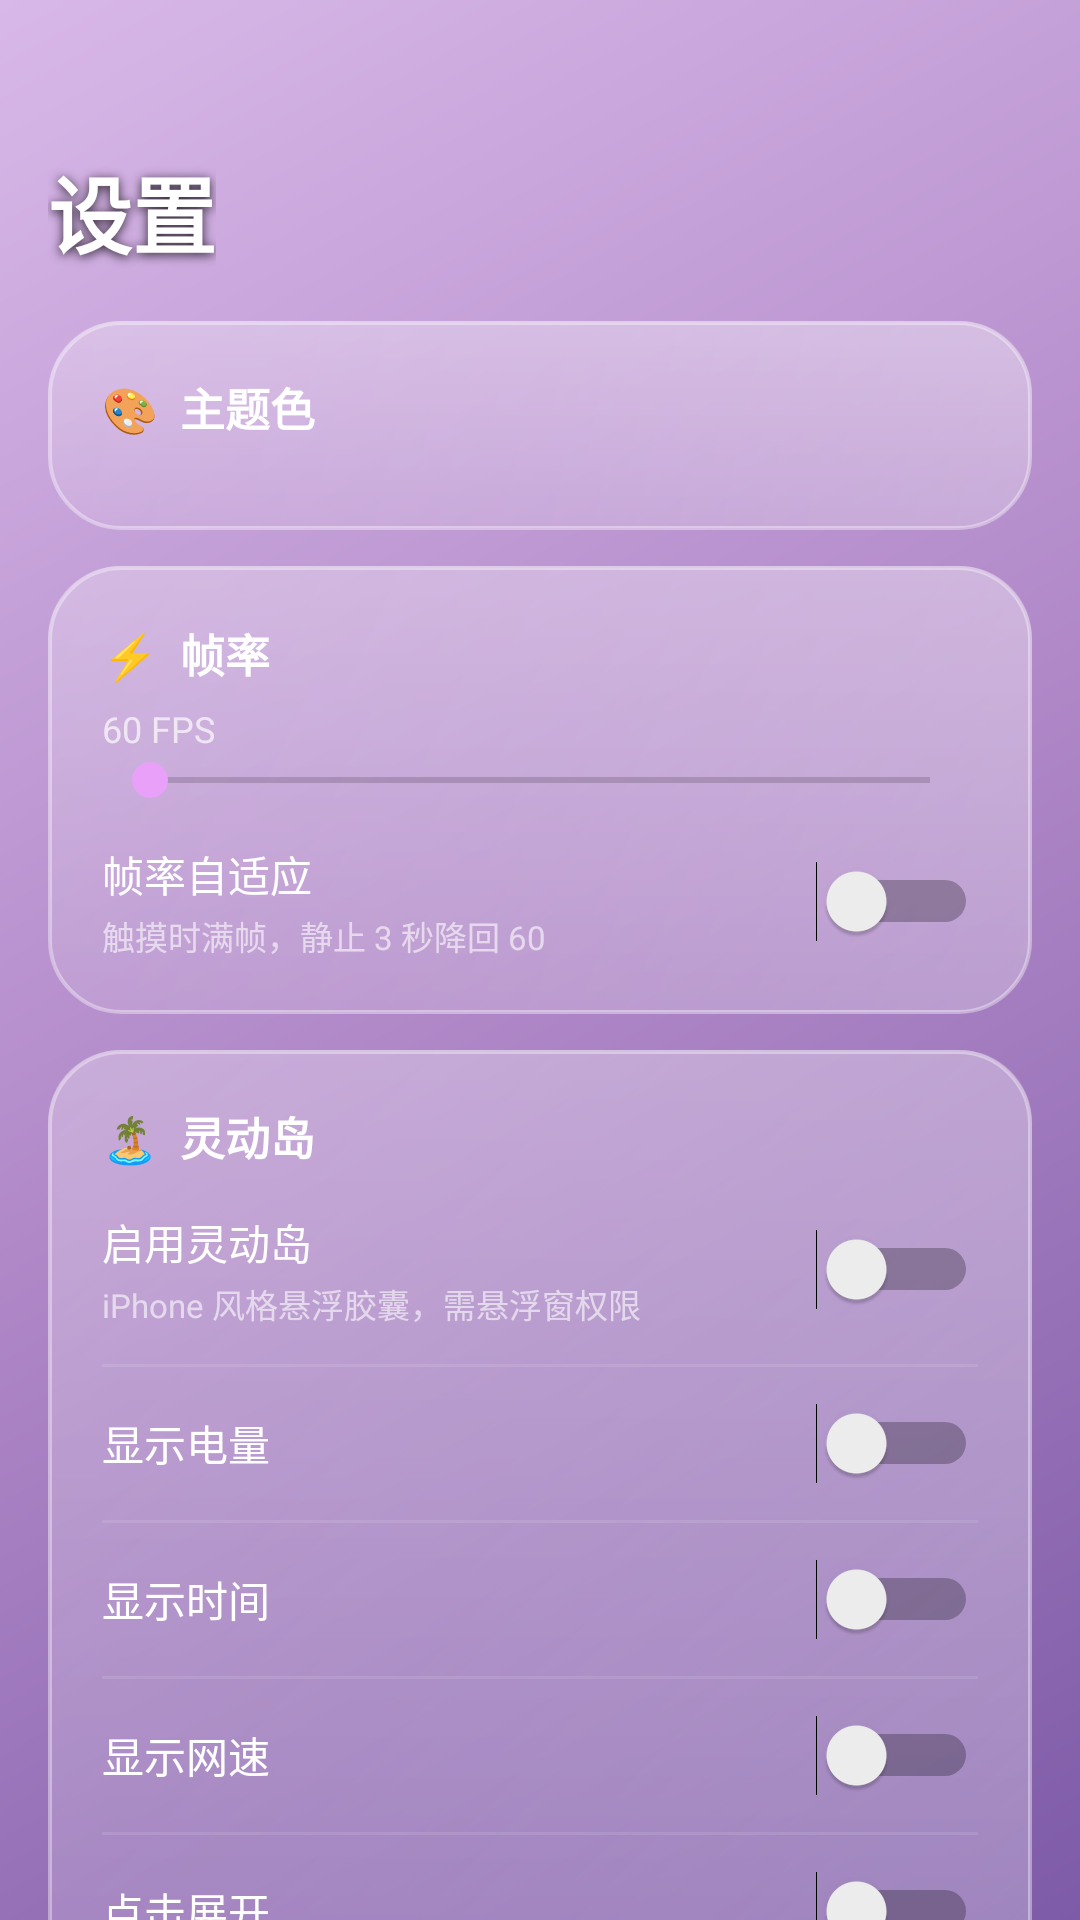

Produce the Android XML layout that renders to this screen, including the resource entries it uses.
<!-- AndroidManifest.xml: application theme AppTheme -->
<!-- res/layout/fragment_settings.xml -->
<?xml version="1.0" encoding="utf-8"?>
<androidx.core.widget.NestedScrollView
    xmlns:android="http://schemas.android.com/apk/res/android"
    android:layout_width="match_parent" android:layout_height="match_parent"
    android:overScrollMode="never" android:scrollbars="none">
    <LinearLayout android:layout_width="match_parent" android:layout_height="wrap_content"
        android:orientation="vertical" android:padding="@dimen/edge" android:paddingBottom="140dp">

        <TextView android:layout_width="wrap_content" android:layout_height="wrap_content"
            android:layout_marginTop="@dimen/top_pad" android:text="设置"
            android:textColor="@color/white" android:textSize="28sp" android:textStyle="bold"
            android:shadowColor="#CC000000" android:shadowDx="0"
            android:shadowDy="2" android:shadowRadius="8" />

        
        <LinearLayout android:layout_width="match_parent" android:layout_height="wrap_content"
            android:layout_marginTop="16dp" android:orientation="vertical"
            android:background="@drawable/card_liquid" android:padding="18dp">
            <TextView android:layout_width="wrap_content" android:layout_height="wrap_content"
                android:text="🎨  主题色" android:textColor="@color/white"
                android:textSize="15sp" android:textStyle="bold" />
            <HorizontalScrollView android:layout_width="match_parent"
                android:layout_height="wrap_content"
                android:layout_marginTop="12dp" android:scrollbars="none">
                <LinearLayout android:id="@+id/theme_row"
                    android:layout_width="wrap_content" android:layout_height="wrap_content"
                    android:orientation="horizontal" />
            </HorizontalScrollView>
        </LinearLayout>

        
        <LinearLayout android:layout_width="match_parent" android:layout_height="wrap_content"
            android:layout_marginTop="12dp" android:orientation="vertical"
            android:background="@drawable/card_liquid" android:padding="18dp">
            <TextView android:layout_width="wrap_content" android:layout_height="wrap_content"
                android:text="⚡  帧率" android:textColor="@color/white"
                android:textSize="15sp" android:textStyle="bold" />
            <TextView android:id="@+id/tv_framerate_val"
                android:layout_width="wrap_content" android:layout_height="wrap_content"
                android:layout_marginTop="6dp" android:text="60 FPS"
                android:textColor="#B0FFFFFF" android:textSize="12sp" />
            <SeekBar android:id="@+id/sb_framerate"
                android:layout_width="match_parent" android:layout_height="wrap_content"
                android:max="2" android:progress="0" />
            <LinearLayout android:layout_width="match_parent"
                android:layout_height="wrap_content"
                android:layout_marginTop="12dp" android:orientation="horizontal"
                android:gravity="center_vertical">
                <LinearLayout android:layout_width="0dp" android:layout_height="wrap_content"
                    android:layout_weight="1" android:orientation="vertical">
                    <TextView android:layout_width="wrap_content" android:layout_height="wrap_content"
                        android:text="帧率自适应" android:textColor="@color/white"
                        android:textSize="14sp" />
                    <TextView android:layout_width="wrap_content" android:layout_height="wrap_content"
                        android:layout_marginTop="2dp"
                        android:text="触摸时满帧，静止 3 秒降回 60"
                        android:textColor="#99FFFFFF" android:textSize="11sp" />
                </LinearLayout>
                <Switch android:id="@+id/sw_adaptive_fr"
                    android:layout_width="wrap_content" android:layout_height="wrap_content" />
            </LinearLayout>
        </LinearLayout>

        
        <LinearLayout android:layout_width="match_parent" android:layout_height="wrap_content"
            android:layout_marginTop="12dp" android:orientation="vertical"
            android:background="@drawable/card_liquid" android:padding="18dp">
            <TextView android:layout_width="wrap_content" android:layout_height="wrap_content"
                android:text="🏝  灵动岛" android:textColor="@color/white"
                android:textSize="15sp" android:textStyle="bold" />

            <LinearLayout android:layout_width="match_parent"
                android:layout_height="wrap_content"
                android:layout_marginTop="14dp" android:orientation="horizontal"
                android:gravity="center_vertical">
                <LinearLayout android:layout_width="0dp" android:layout_height="wrap_content"
                    android:layout_weight="1" android:orientation="vertical">
                    <TextView android:layout_width="wrap_content" android:layout_height="wrap_content"
                        android:text="启用灵动岛" android:textColor="@color/white"
                        android:textSize="14sp" />
                    <TextView android:layout_width="wrap_content" android:layout_height="wrap_content"
                        android:layout_marginTop="2dp"
                        android:text="iPhone 风格悬浮胶囊，需悬浮窗权限"
                        android:textColor="#99FFFFFF" android:textSize="11sp" />
                </LinearLayout>
                <Switch android:id="@+id/sw_island"
                    android:layout_width="wrap_content" android:layout_height="wrap_content" />
            </LinearLayout>

            <View android:layout_width="match_parent" android:layout_height="1dp"
                android:layout_marginVertical="12dp" android:background="#1AFFFFFF" />

            <LinearLayout android:layout_width="match_parent"
                android:layout_height="wrap_content"
                android:orientation="horizontal" android:gravity="center_vertical">
                <TextView android:layout_width="0dp" android:layout_height="wrap_content"
                    android:layout_weight="1" android:text="显示电量"
                    android:textColor="@color/white" android:textSize="14sp" />
                <Switch android:id="@+id/sw_island_batt"
                    android:layout_width="wrap_content" android:layout_height="wrap_content" />
            </LinearLayout>

            <View android:layout_width="match_parent" android:layout_height="1dp"
                android:layout_marginVertical="12dp" android:background="#1AFFFFFF" />

            <LinearLayout android:layout_width="match_parent"
                android:layout_height="wrap_content"
                android:orientation="horizontal" android:gravity="center_vertical">
                <TextView android:layout_width="0dp" android:layout_height="wrap_content"
                    android:layout_weight="1" android:text="显示时间"
                    android:textColor="@color/white" android:textSize="14sp" />
                <Switch android:id="@+id/sw_island_time"
                    android:layout_width="wrap_content" android:layout_height="wrap_content" />
            </LinearLayout>

            <View android:layout_width="match_parent" android:layout_height="1dp"
                android:layout_marginVertical="12dp" android:background="#1AFFFFFF" />

            <LinearLayout android:layout_width="match_parent"
                android:layout_height="wrap_content"
                android:orientation="horizontal" android:gravity="center_vertical">
                <TextView android:layout_width="0dp" android:layout_height="wrap_content"
                    android:layout_weight="1" android:text="显示网速"
                    android:textColor="@color/white" android:textSize="14sp" />
                <Switch android:id="@+id/sw_island_net"
                    android:layout_width="wrap_content" android:layout_height="wrap_content" />
            </LinearLayout>

            <View android:layout_width="match_parent" android:layout_height="1dp"
                android:layout_marginVertical="12dp" android:background="#1AFFFFFF" />

            <LinearLayout android:layout_width="match_parent"
                android:layout_height="wrap_content"
                android:orientation="horizontal" android:gravity="center_vertical">
                <TextView android:layout_width="0dp" android:layout_height="wrap_content"
                    android:layout_weight="1" android:text="点击展开"
                    android:textColor="@color/white" android:textSize="14sp" />
                <Switch android:id="@+id/sw_island_tap"
                    android:layout_width="wrap_content" android:layout_height="wrap_content" />
            </LinearLayout>
        </LinearLayout>

        
        <LinearLayout android:layout_width="match_parent" android:layout_height="wrap_content"
            android:layout_marginTop="12dp" android:orientation="vertical"
            android:background="@drawable/card_liquid" android:padding="18dp">
            <LinearLayout android:layout_width="match_parent"
                android:layout_height="wrap_content"
                android:orientation="horizontal" android:gravity="center_vertical">
                <TextView android:layout_width="0dp" android:layout_height="wrap_content"
                    android:layout_weight="1" android:text="图片背景轮播"
                    android:textColor="@color/white" android:textSize="14sp" />
                <Switch android:id="@+id/sw_bg"
                    android:layout_width="wrap_content" android:layout_height="wrap_content" />
            </LinearLayout>
            <View android:layout_width="match_parent" android:layout_height="1dp"
                android:layout_marginVertical="12dp" android:background="#1AFFFFFF" />
            <LinearLayout android:layout_width="match_parent"
                android:layout_height="wrap_content"
                android:orientation="horizontal" android:gravity="center_vertical">
                <TextView android:layout_width="0dp" android:layout_height="wrap_content"
                    android:layout_weight="1" android:text="背景音乐"
                    android:textColor="@color/white" android:textSize="14sp" />
                <Switch android:id="@+id/sw_music"
                    android:layout_width="wrap_content" android:layout_height="wrap_content" />
            </LinearLayout>
            <View android:layout_width="match_parent" android:layout_height="1dp"
                android:layout_marginVertical="12dp" android:background="#1AFFFFFF" />
            <LinearLayout android:layout_width="match_parent"
                android:layout_height="wrap_content"
                android:orientation="horizontal" android:gravity="center_vertical">
                <TextView android:layout_width="0dp" android:layout_height="wrap_content"
                    android:layout_weight="1" android:text="监听剪贴板"
                    android:textColor="@color/white" android:textSize="14sp" />
                <Switch android:id="@+id/sw_clip"
                    android:layout_width="wrap_content" android:layout_height="wrap_content" />
            </LinearLayout>
        </LinearLayout>

        <com.google.android.material.button.MaterialButton
            android:id="@+id/card_clear_cache"
            style="@style/TextButton"
            android:layout_width="match_parent" android:layout_height="wrap_content"
            android:layout_marginTop="12dp" android:text="清理缓存" />
    </LinearLayout>
</androidx.core.widget.NestedScrollView>
<!-- resources referenced by this layout -->
<resources>
  <color name="white">#FFFFFFFF</color>
  <dimen name="edge">14dp</dimen>
  <dimen name="top_pad">32dp</dimen>
  <!-- drawable card_liquid (drawable) -->
  <?xml version="1.0" encoding="utf-8"?>
  <layer-list xmlns:android="http://schemas.android.com/apk/res/android">
      
      <item>
          <shape android:shape="rectangle">
              <gradient android:type="linear" android:angle="135"
                  android:startColor="#40FFFFFF"
                  android:centerColor="#28FFFFFF"
                  android:endColor="#18FFFFFF" />
              <corners android:radius="24dp" />
              <stroke android:width="1.2dp" android:color="#60FFFFFF" />
          </shape>
      </item>
      
      <item android:top="0dp" android:bottom="0dp">
          <shape android:shape="rectangle">
              <gradient android:type="linear" android:angle="270"
                  android:startColor="#30FFFFFF"
                  android:endColor="#00FFFFFF" />
              <corners android:radius="24dp" />
          </shape>
      </item>
  </layer-list>
  <style name="TextButton" parent="Widget.MaterialComponents.Button.TextButton">
          <item name="android:textAllCaps">false</item>
          <item name="android:textColor">@color/txt_secondary</item>
      </style>
  <style name="AppTheme" parent="Theme.MaterialComponents.DayNight.NoActionBar">
          <item name="colorPrimary">@color/primary</item>
          <item name="colorPrimaryDark">@color/primary_dark</item>
          <item name="colorAccent">@color/accent</item>
          <item name="android:colorBackground">@color/bg</item>
          <item name="colorSurface">@color/white</item>
          <item name="android:statusBarColor" tools:targetApi="l">@android:color/transparent</item>
          <item name="android:navigationBarColor" tools:targetApi="l">@android:color/transparent</item>
          <item name="android:windowLightStatusBar" tools:targetApi="m">false</item>
          <item name="android:windowDrawsSystemBarBackgrounds" tools:targetApi="l">true</item>
          <item name="android:windowBackground">@drawable/splash_bg_gradient</item>
      </style>
  <color name="txt_secondary">#CCE0D0F0</color>
  <color name="primary">#FFB88FD8</color>
  <color name="primary_dark">#FF8E63B8</color>
  <color name="accent">#FFE8A0F8</color>
  <color name="bg">#FF1A1020</color>
  <!-- drawable splash_bg_gradient (drawable) -->
  <?xml version="1.0" encoding="utf-8"?>
  <shape xmlns:android="http://schemas.android.com/apk/res/android" android:shape="rectangle">
      <gradient android:angle="315"
          android:startColor="#FFD8B8E8"
          android:centerColor="#FFB088C8"
          android:endColor="#FF7E5BA8" />
  </shape>
</resources>
